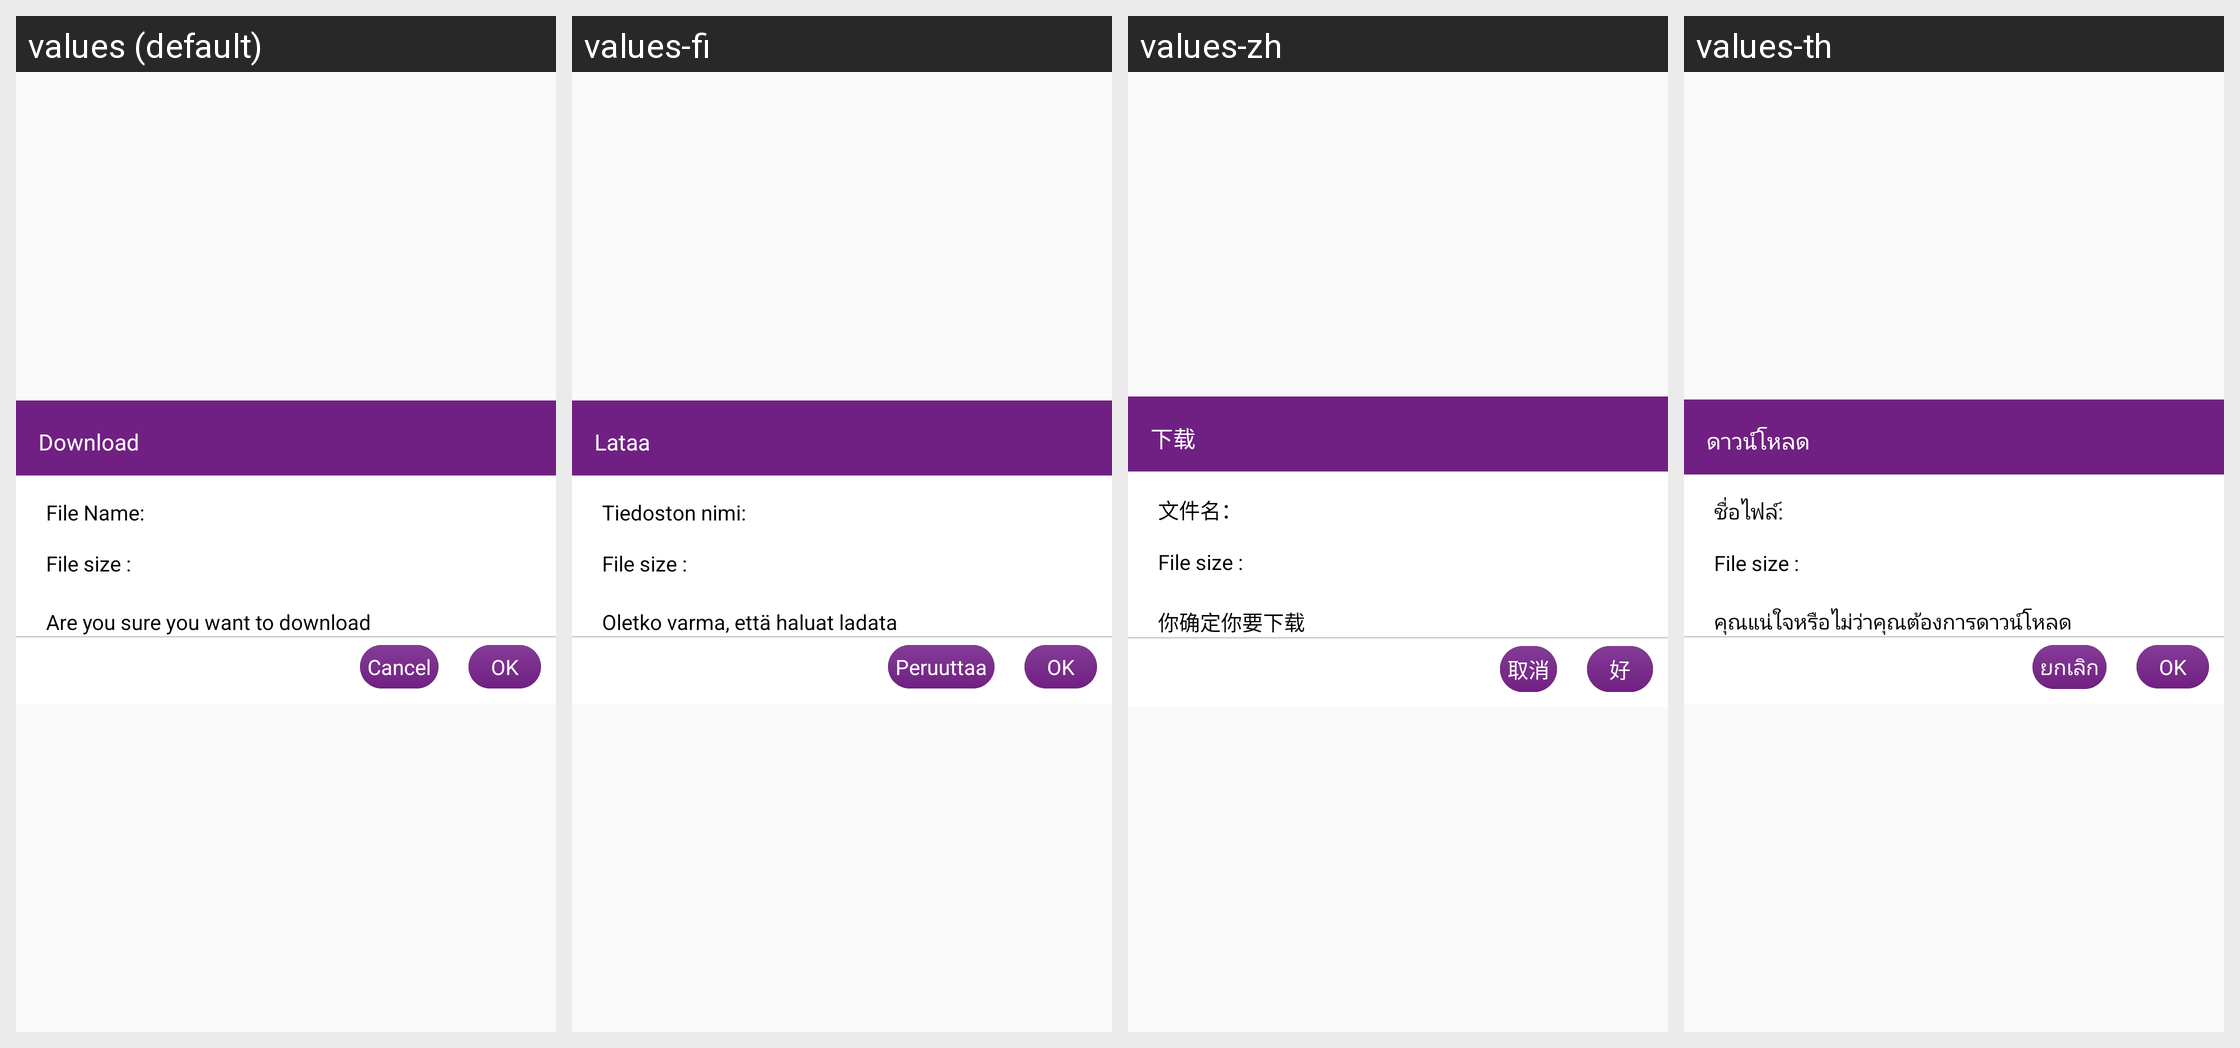

Strings drawn on this Android screen and how each of the app's shown locales translates them:
Android screen res/layout/dialog_confirm_download_popup.xml rendered under 4 locales, left to right: values (default), values-fi, values-zh, values-th. Device: Nexus 5 (rendered at 1080×1920; each locale shown at half size, 540×960, under a caption strip naming it); theme AppTheme.
Other locales in the repository, not shown: values-es, values-in, values-ja, values-ko, values-nl, values-pt, values-ro.
Strings drawn on this screen, with the default value and each locale's value (text and hints the layout hard-codes, and strings that could not be matched under every locale, appear in the picture but are not listed):

download
  values: Download
  values-fi: Lataa
  values-zh: 下载
  values-th: ดาวน์โหลด

filename
  values: File Name:
  values-fi: Tiedoston nimi:
  values-zh: 文件名：
  values-th: ชื่อไฟล์:

are_you_sure_download
  values: Are you sure you want to download
  values-fi: Oletko varma, että haluat ladata
  values-zh: 你确定你要下载
  values-th: คุณแน่ใจหรือไม่ว่าคุณต้องการดาวน์โหลด

cancel
  values: Cancel
  values-fi: Peruuttaa
  values-zh: 取消
  values-th: ยกเลิก

ok
  values: OK
  values-fi: OK
  values-zh: 好
  values-th: OK
